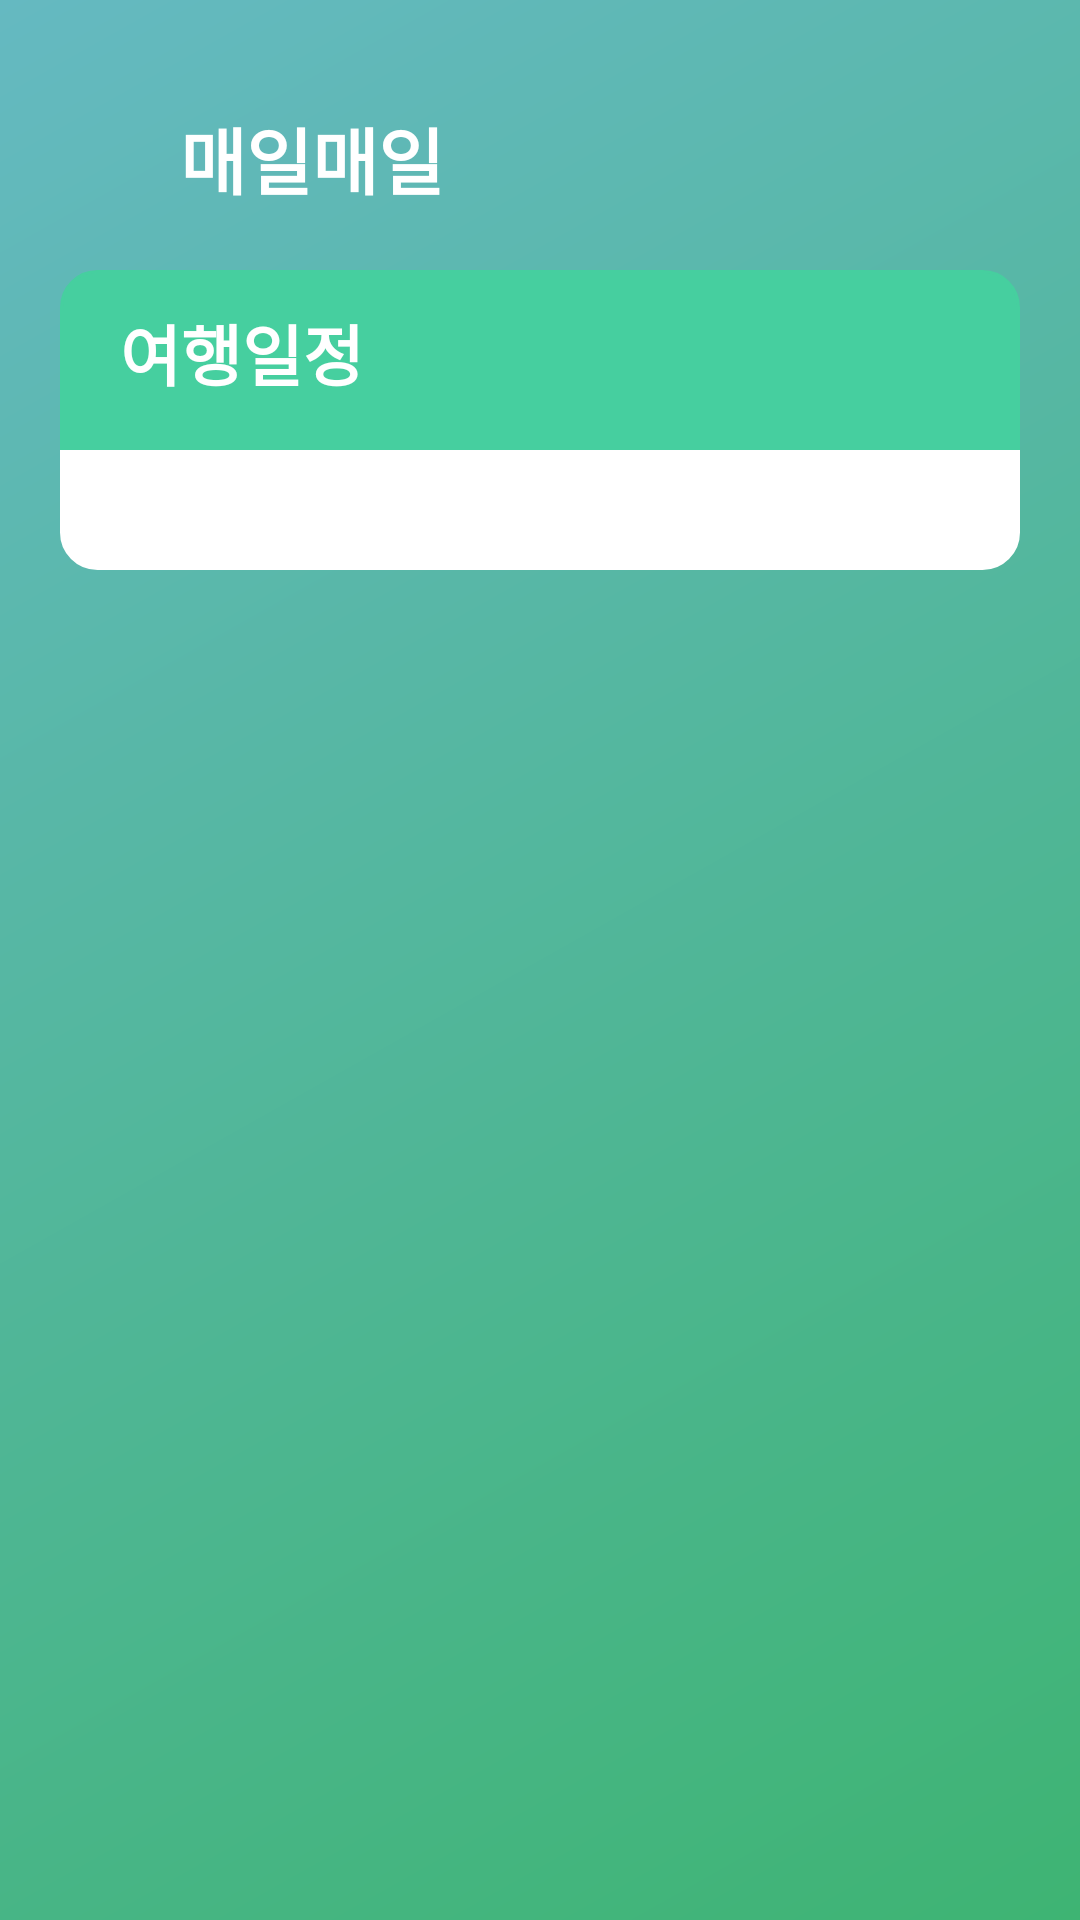

Produce the Android XML layout that renders to this screen, including the resource entries it uses.
<!-- AndroidManifest.xml: application theme AppTheme -->
<!-- res/layout/addtrip.xml -->
<?xml version="1.0" encoding="utf-8"?>
<androidx.constraintlayout.widget.ConstraintLayout xmlns:android="http://schemas.android.com/apk/res/android"
    xmlns:app="http://schemas.android.com/apk/res-auto"
    xmlns:tools="http://schemas.android.com/tools"
    style="@style/AppBackground"
    android:layout_width="match_parent"
    android:layout_height="match_parent">

    <LinearLayout
        android:id="@+id/linearLayout2"
        android:layout_width="0dp"
        android:layout_height="0dp"
        android:orientation="vertical"
        app:layout_constraintBottom_toBottomOf="parent"
        app:layout_constraintEnd_toEndOf="parent"
        app:layout_constraintStart_toStartOf="parent"
        app:layout_constraintTop_toTopOf="parent">

        <LinearLayout
            android:layout_width="match_parent"
            android:layout_height="70dp"
            android:layout_marginHorizontal="10dp"
            android:layout_marginTop="20dp"
            android:orientation="horizontal">

            <ImageView
                android:id="@+id/imageView2"
                style="@style/TitleIcon"
                android:src="@drawable/icon" />

            <TextView
                android:id="@+id/TextView"
                style="@style/TitleText"
                android:text="@string/main_title" />

        </LinearLayout>

        <ScrollView
            android:layout_width="match_parent"
            android:layout_height="wrap_content">

            <LinearLayout
                android:layout_width="match_parent"
                android:layout_height="wrap_content"
                android:orientation="vertical">

                <LinearLayout style="@style/ComponentTitle">

                    <TextView
                        style="@style/TitleText"
                        android:layout_width="match_parent"
                        android:layout_height="match_parent"
                        android:text="여행일정"
                        android:textSize="22sp" />

                </LinearLayout>


                <LinearLayout
                    android:layout_width="match_parent"
                    android:layout_height="wrap_content"
                    android:layout_marginHorizontal="20dp"
                    android:background="@drawable/component_content"
                    android:orientation="vertical"
                    android:padding="15dp">

                    <LinearLayout
                        android:id="@+id/dynamicArea"
                        android:layout_width="match_parent"
                        android:layout_height="wrap_content"
                        android:orientation="vertical"
                        android:paddingBottom="10dp">

                    </LinearLayout>

                </LinearLayout>

            </LinearLayout>

        </ScrollView>

    </LinearLayout>

</androidx.constraintlayout.widget.ConstraintLayout>
<!-- resources referenced by this layout -->
<resources>
  <!-- drawable component_content (drawable) -->
  <?xml version="1.0" encoding="utf-8"?>
  <shape xmlns:android="http://schemas.android.com/apk/res/android"
      android:padding="10dp"
      android:shape="rectangle" >
      <solid android:color="#FFF" />
      <corners
          android:bottomLeftRadius="12dp"
          android:bottomRightRadius="12dp" />
      <stroke
          android:width="1dp"
          android:color="#FFF" />
  </shape>
  <string name="main_title">매일매일</string>
  <style name="AppBackground">
          <item name="android:background">@drawable/bg_gradient</item>
      </style>
  <style name="ComponentTitle">
          <item name="android:background">@drawable/component_title</item>
          <item name="android:layout_width">match_parent</item>
          <item name="android:layout_height">60dp</item>
          <item name="android:layout_marginLeft">20dp</item>
          <item name="android:layout_marginRight">20dp</item>
          <item name="android:paddingLeft">20dp</item>
          <item name="android:paddingRight">20dp</item>
      </style>
  <style name="TitleIcon">
          <item name="android:layout_width">50dp</item>
          <item name="android:layout_height">wrap_content</item>
      </style>
  <style name="TitleText">
          <item name="android:fontFamily">@font/notosans</item>
          <item name="android:textColor">#FFFFFF</item>
          <item name="android:textSize">24sp</item>
          <item name="android:textStyle">bold</item>
          <item name="android:gravity">center_vertical</item>
          <item name="android:paddingBottom">5dp</item>
          <item name="android:layout_width">wrap_content</item>
          <item name="android:layout_height">match_parent</item>
          <item name="android:layout_weight">1</item>
      </style>
  <style name="AppTheme" parent="Theme.AppCompat.Light.NoActionBar">
          
          <item name="colorPrimary">@color/colorPrimary</item>
          <item name="colorPrimaryDark">@color/colorPrimaryDark</item>
          <item name="colorAccent">@color/colorAccent</item>
          <item name="android:windowDrawsSystemBarBackgrounds">true</item>
          <item name="android:statusBarColor">@color/colorTransparent</item>
          <item name="android:windowTranslucentStatus">true</item>
      </style>
  <!-- drawable bg_gradient (drawable) -->
  <?xml version="1.0" encoding="utf-8"?>
  <shape xmlns:android="http://schemas.android.com/apk/res/android">
      <gradient
          android:angle="135"
          android:endColor="#65B9C1"
          android:startColor="#3EB473" />
  </shape>
  <!-- drawable component_title (drawable) -->
  <?xml version="1.0" encoding="utf-8"?>
  <shape xmlns:android="http://schemas.android.com/apk/res/android"
      android:padding="10dp"
      android:shape="rectangle" >
      <solid android:color="@color/colorPrimary" />
      <corners
          android:topLeftRadius="12dp"
          android:topRightRadius="12dp" />
      <stroke
          android:width="1dp"
          android:color="@color/colorPrimary" />
  </shape>
  <color name="colorPrimary">#46CF9F</color>
  <color name="colorPrimaryDark">#46CF9F</color>
  <color name="colorAccent">#0DB87C</color>
  <color name="colorTransparent">#00FFFFFF</color>
</resources>
